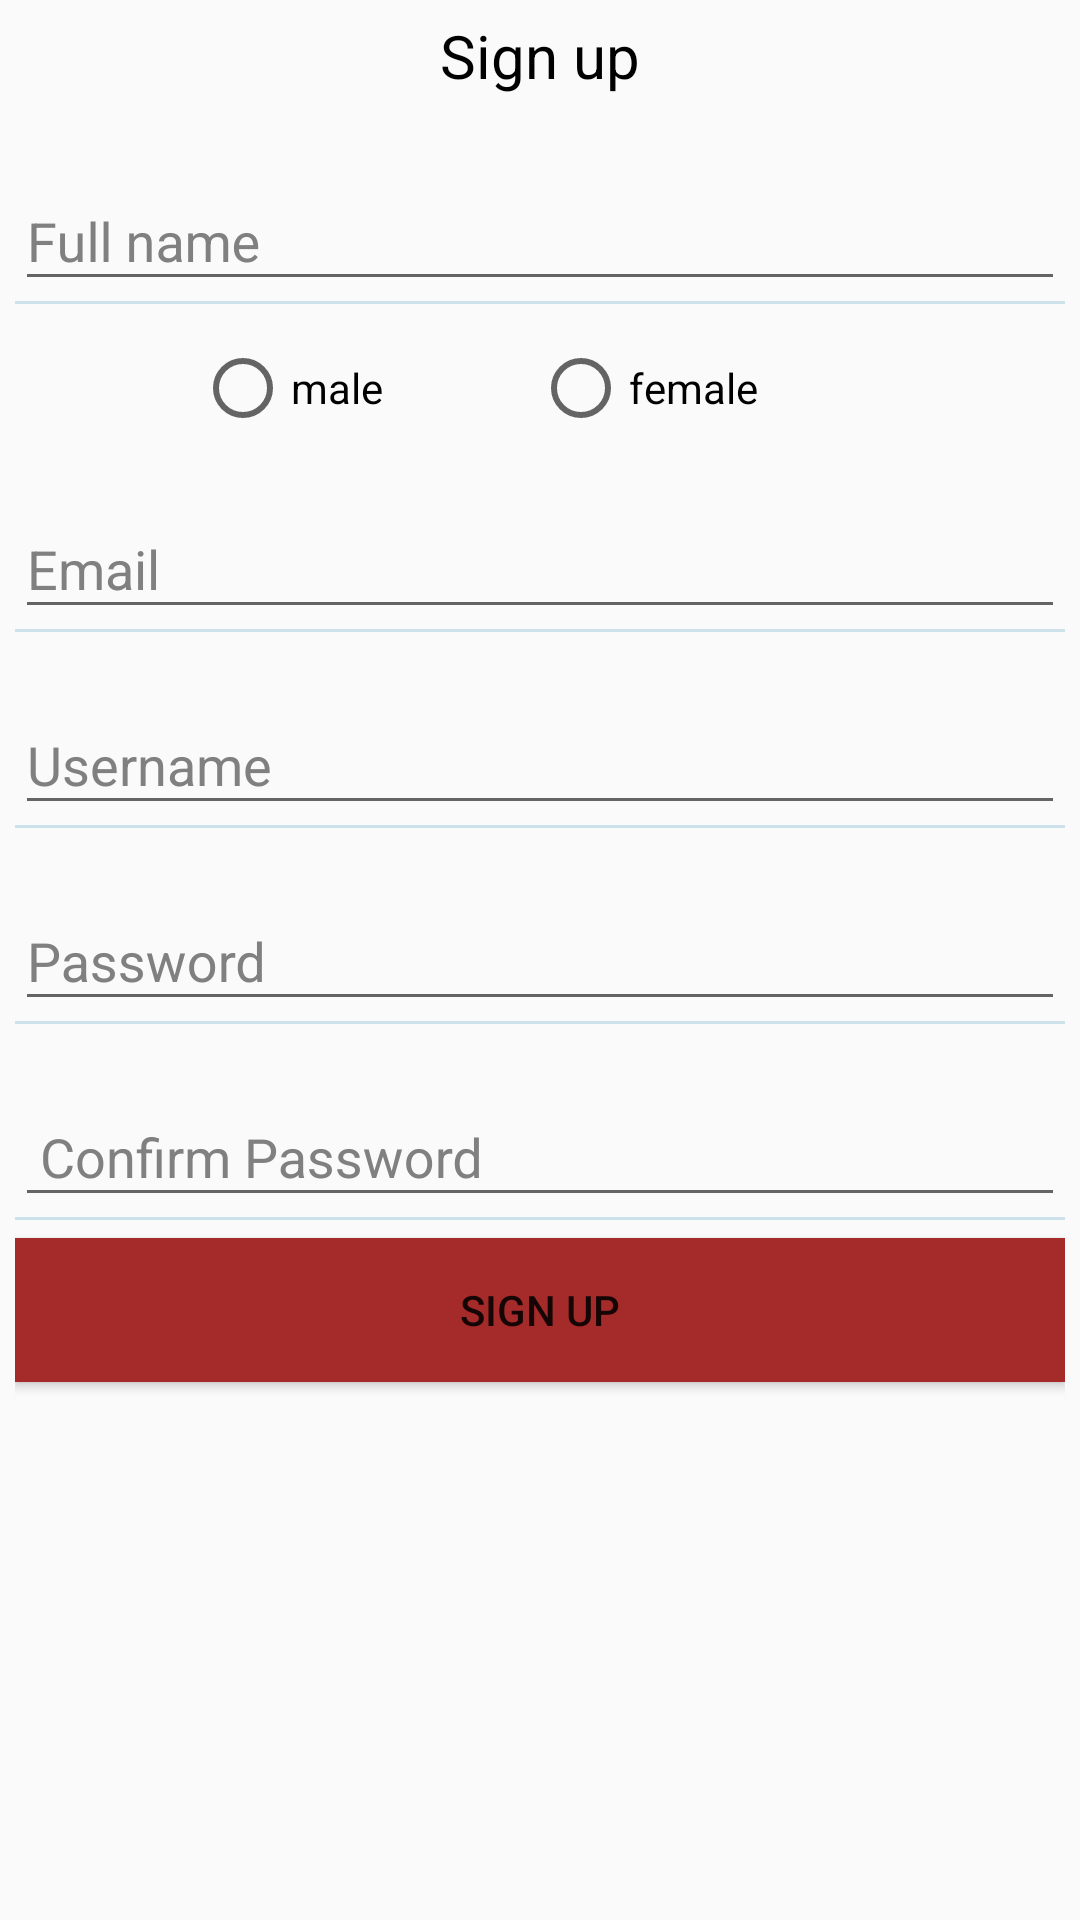

Here is an Android app screen rendered from its layout file. Give the layout XML and the strings, colors and styles it references.
<!-- AndroidManifest.xml: application theme AppTheme -->
<!-- res/layout/dialog_signup.xml -->
<?xml version="1.0" encoding="utf-8"?>
<LinearLayout xmlns:android="http://schemas.android.com/apk/res/android"
    android:orientation="vertical" android:layout_width="match_parent"
    android:layout_height="wrap_content"
    android:padding="5dp">
    <TextView
        android:layout_width="wrap_content"
        android:layout_height="wrap_content"
        android:layout_marginBottom="10dp"
        android:layout_gravity="center_horizontal"
        android:text="Sign up"
        android:textSize="20sp"
        android:textColor="#000000"/>

    <android.support.design.widget.TextInputLayout
        android:layout_height="wrap_content"
        android:layout_width="match_parent"
        android:layout_marginTop="6dp"
        android:layout_marginBottom="6dp"
        android:textColorHint="#808080"

        >

        <EditText
            android:id="@+id/et_sname"
            android:hint="Full name"
            android:textColor="#323232"
            android:layout_width="match_parent"
            android:layout_height="wrap_content"
            android:ems="10"
            android:inputType="textPersonName"

            />
        <View
            android:layout_width="match_parent"
            android:layout_height="1dp"
            android:background="#8CBED6"
            android:alpha="0.4"
            />
    </android.support.design.widget.TextInputLayout>




    <RadioGroup
        android:layout_width="wrap_content"
        android:layout_height="wrap_content"
        android:id="@+id/rg_gender"
        android:orientation="horizontal"
        android:layout_marginTop="6dp"
        android:layout_marginBottom="6dp">

        <RadioButton
            android:layout_width="wrap_content"
            android:layout_height="wrap_content"
            android:text="male"

            android:layout_marginStart="60dp"
            android:layout_marginEnd="50dp"/>
        <RadioButton
            android:layout_width="wrap_content"
            android:layout_height="wrap_content"
            android:text="female"/>
    </RadioGroup>

    <android.support.design.widget.TextInputLayout
        android:layout_height="wrap_content"
        android:layout_width="match_parent"
        android:layout_marginTop="6dp"
        android:layout_marginBottom="6dp"
        android:textColorHint="#808080"

        >

        <EditText
            android:id="@+id/et_email"
            android:hint="Email"
            android:textColor="#323232"
            android:layout_width="match_parent"
            android:layout_height="wrap_content"
            android:ems="10"
            android:inputType="textEmailAddress"

            />
        <View
            android:layout_width="match_parent"
            android:layout_height="1dp"
            android:background="#8CBED6"
            android:alpha="0.4"
            />
    </android.support.design.widget.TextInputLayout>

    <android.support.design.widget.TextInputLayout
        android:layout_height="wrap_content"
        android:layout_width="match_parent"
        android:layout_marginTop="6dp"
        android:layout_marginBottom="6dp"
        android:textColorHint="#808080"

        >

        <EditText
            android:id="@+id/et_suname"
            android:hint="Username"
            android:textColor="#323232"
            android:layout_width="match_parent"
            android:layout_height="wrap_content"
            android:ems="10"
            android:inputType="textPersonName"

            />
        <View
            android:layout_width="match_parent"
            android:layout_height="1dp"
            android:background="#8CBED6"
            android:alpha="0.4"
            />
    </android.support.design.widget.TextInputLayout>
    <android.support.design.widget.TextInputLayout
        android:layout_height="wrap_content"
        android:layout_width="match_parent"
        android:layout_marginTop="6dp"
        android:layout_marginBottom="6dp"
        android:textColorHint="#808080"

        >

        <EditText
            android:id="@+id/et_spass"
            android:hint="Password"
            android:textColor="#323232"
            android:layout_width="match_parent"
            android:layout_height="wrap_content"
            android:ems="10"
            android:inputType="textPassword"

            />
        <View
            android:layout_width="match_parent"
            android:layout_height="1dp"
            android:background="#8CBED6"
            android:alpha="0.4"
            />
    </android.support.design.widget.TextInputLayout>
    <android.support.design.widget.TextInputLayout
        android:layout_height="wrap_content"
        android:layout_width="match_parent"
        android:layout_marginTop="6dp"
        android:layout_marginBottom="6dp"
        android:textColorHint="#808080"

        >

        <EditText
            android:id="@+id/et_scpass"
            android:hint=" Confirm Password"
            android:textColor="#323232"
            android:layout_width="match_parent"
            android:layout_height="wrap_content"
            android:ems="10"
            android:inputType="textPassword"

            />
        <View
            android:layout_width="match_parent"
            android:layout_height="1dp"
            android:background="#8CBED6"
            android:alpha="0.4"
            />
    </android.support.design.widget.TextInputLayout>



    <android.support.v7.widget.AppCompatButton
        android:id="@+id/btn_signup"
        android:layout_width="match_parent"
        android:layout_height="wrap_content"
        android:background="#a52a2a"
        android:text="Sign up" />



</LinearLayout>
<!-- resources referenced by this layout -->
<resources>
  <style name="AppTheme" parent="Theme.AppCompat.Light.NoActionBar">
          
          <item name="colorPrimary">@color/colorPrimary</item>
          <item name="colorPrimaryDark">@color/colorPrimaryDark</item>
          <item name="colorAccent">@color/colorAccent</item>
      </style>
  <color name="colorPrimary">#a52a2a</color>
  <color name="colorPrimaryDark">#a52a2a</color>
  <color name="colorAccent">#FF4081</color>
</resources>
